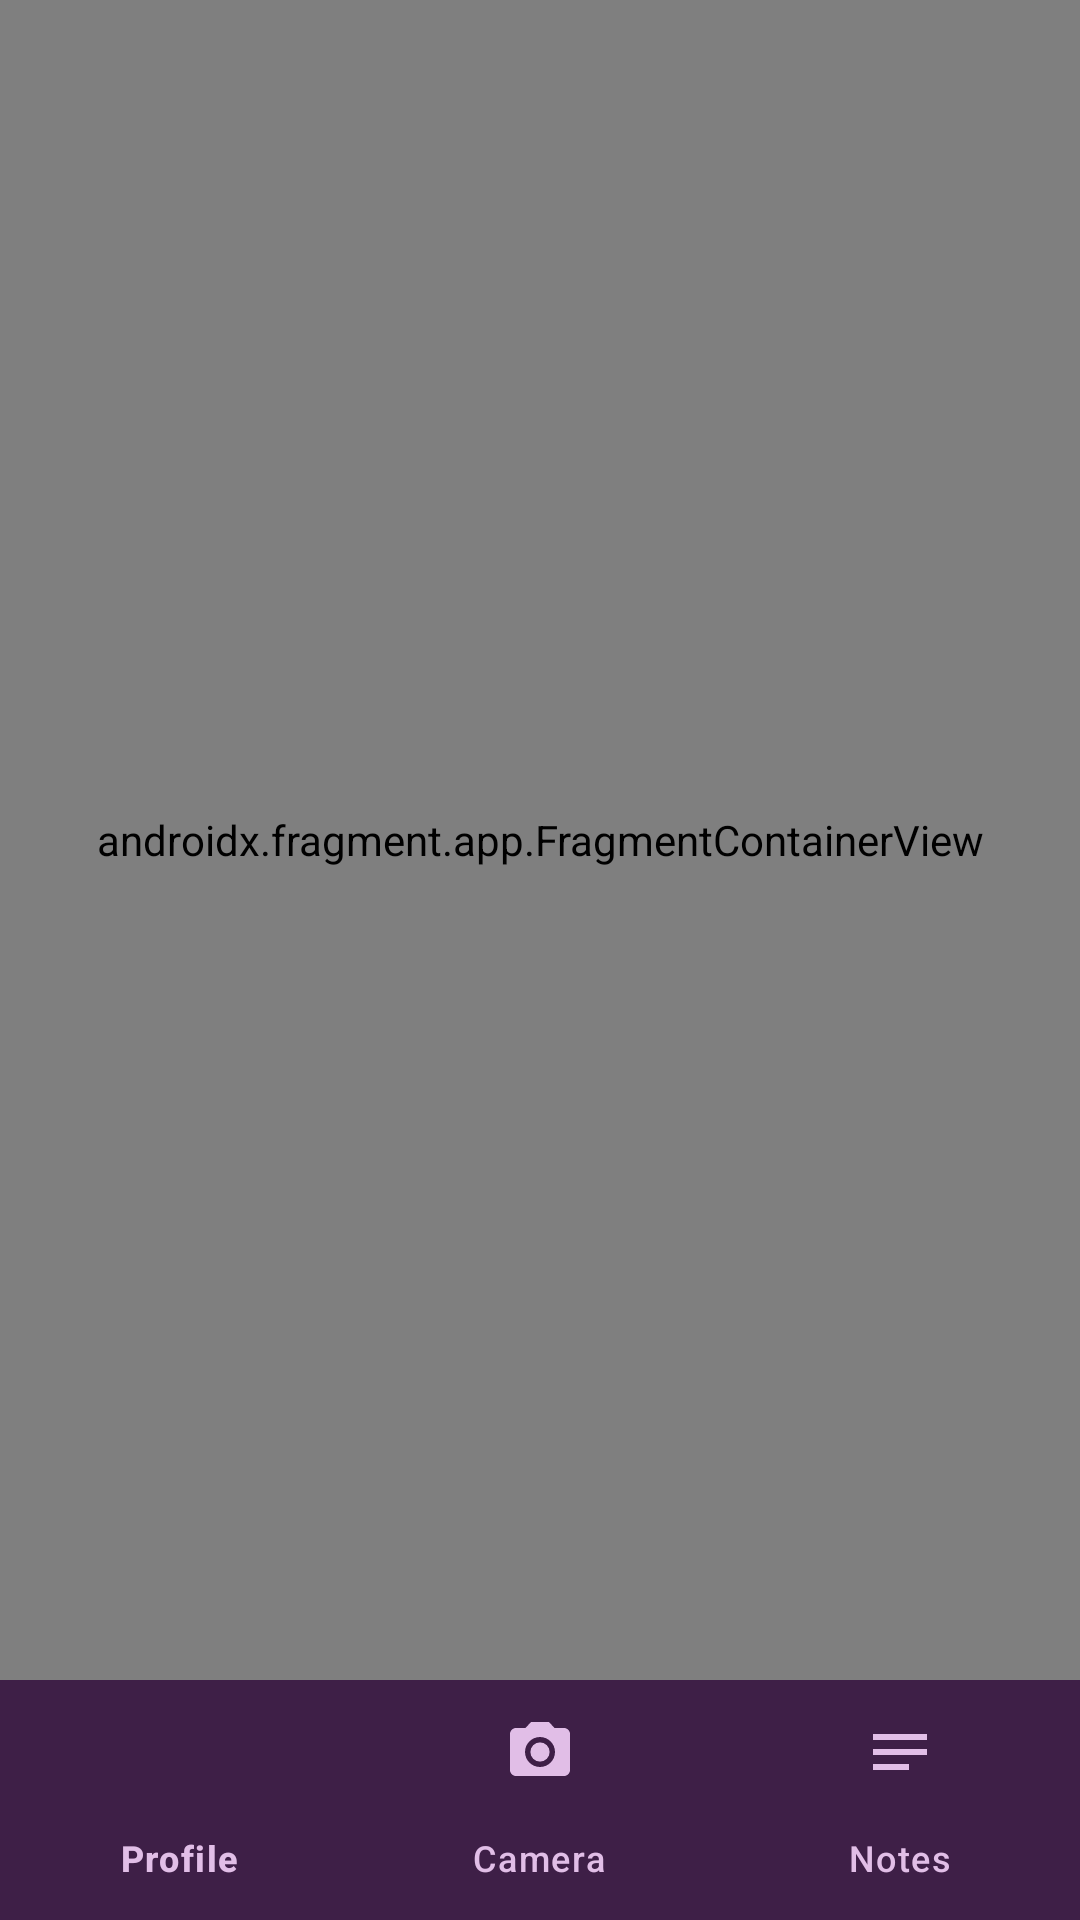

Reconstruct the res/layout file that produces this screen, plus the resources it refers to.
<!-- AndroidManifest.xml: application theme Theme.MesRopTest -->
<!-- res/layout/activity_main.xml -->
<?xml version="1.0" encoding="utf-8"?>
<androidx.constraintlayout.widget.ConstraintLayout xmlns:android="http://schemas.android.com/apk/res/android"
    xmlns:app="http://schemas.android.com/apk/res-auto"
    xmlns:tools="http://schemas.android.com/tools"
    android:id="@+id/main"
    android:layout_width="match_parent"
    android:layout_height="match_parent"
    android:background="@color/deep_black"
    tools:context=".MainActivity">

    <androidx.fragment.app.FragmentContainerView
        android:id="@+id/nav_host_fragment"
        android:name="androidx.navigation.fragment.NavHostFragment"
        android:layout_width="match_parent"
        android:layout_height="0dp"
        app:defaultNavHost="true"
        app:layout_constraintBottom_toTopOf="@id/bottom_navigation"
        app:layout_constraintTop_toTopOf="parent"
        app:navGraph="@navigation/nav_graph" />

    <com.google.android.material.bottomnavigation.BottomNavigationView
        android:id="@+id/bottom_navigation"
        android:layout_width="match_parent"
        android:layout_height="wrap_content"
        android:background="@color/purple_dark"
        app:itemIconTint="@color/nav_item_color"
        app:itemTextColor="@color/nav_item_color"
        app:labelVisibilityMode="labeled"
        android:layout_gravity="bottom"
        app:layout_constraintBottom_toBottomOf="parent"
        app:menu="@menu/bottom_nav_menu" />

</androidx.constraintlayout.widget.ConstraintLayout>
<!-- resources referenced by this layout -->
<resources>
  <color name="deep_black">#121212</color>
  <color name="nav_item_color">#E1BEE7</color>
  <color name="purple_dark">#3E1F47</color>
  <style name="Theme.MesRopTest" parent="Base.Theme.MesRopTest" />
  <style name="Base.Theme.MesRopTest" parent="Theme.Material3.DayNight.NoActionBar">
          
          
      </style>
</resources>
